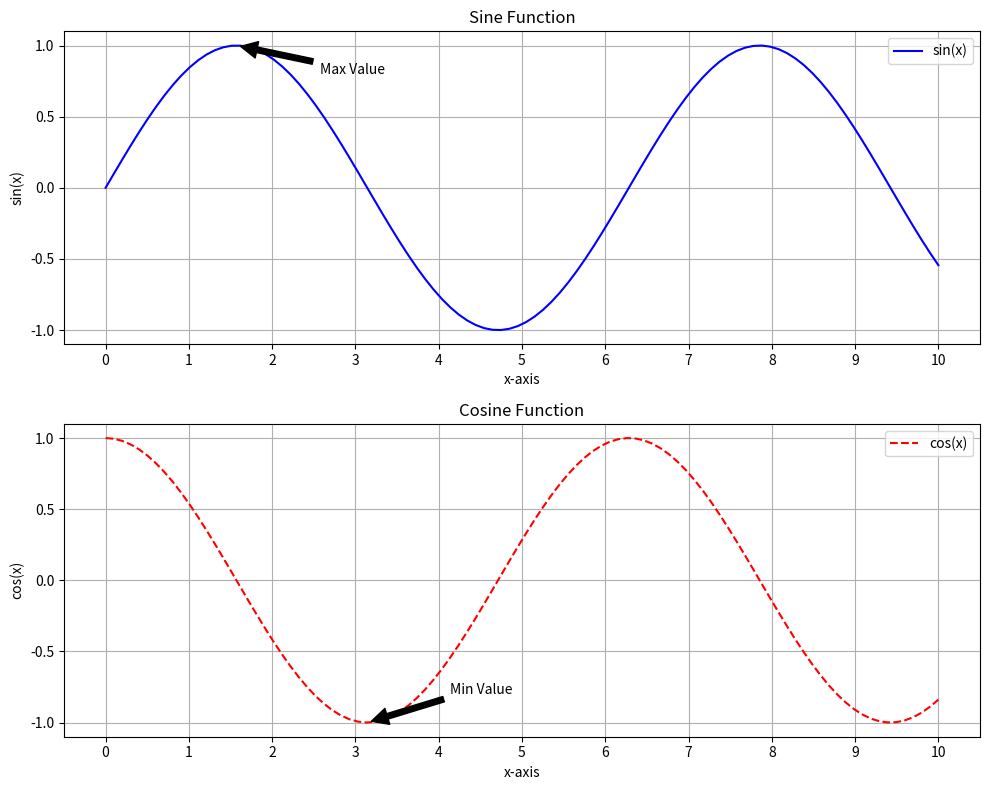

This chart was generated by the following Python code:
import matplotlib.pyplot as plt
import numpy as np

x_values = np.linspace(0, 10, 100)
y1_values = np.sin(x_values)
y2_values = np.cos(x_values)

fig, (ax1, ax2) = plt.subplots(2, 1, figsize=(10, 8))

ax1.plot(x_values, y1_values, label='sin(x)', color='blue', linestyle='-')
ax1.set_title('Sine Function')
ax1.set_xlabel('x-axis')
ax1.set_ylabel('sin(x)')
ax1.grid(True)
ax1.legend(loc='upper right')
ax1.set_xticks(np.arange(0, 11, 1))
ax1.set_yticks(np.arange(-1, 1.5, 0.5))
ax1.set_xticklabels([f'{i}' for i in range(11)])
ax1.set_yticklabels([f'{i:.1f}' for i in np.arange(-1, 1.5, 0.5)])
ax1.annotate('Max Value', xy=(np.pi/2, 1), xytext=(np.pi/2+1, 0.8),
             arrowprops=dict(facecolor='black', shrink=0.05))

ax2.plot(x_values, y2_values, label='cos(x)', color='red', linestyle='--')
ax2.set_title('Cosine Function')
ax2.set_xlabel('x-axis')
ax2.set_ylabel('cos(x)')
ax2.grid(True)
ax2.legend(loc='upper right')
ax2.set_xticks(np.arange(0, 11, 1))
ax2.set_yticks(np.arange(-1, 1.5, 0.5))
ax2.set_xticklabels([f'{i}' for i in range(11)])
ax2.set_yticklabels([f'{i:.1f}' for i in np.arange(-1, 1.5, 0.5)])
ax2.annotate('Min Value', xy=(np.pi, -1), xytext=(np.pi+1, -0.8),
             arrowprops=dict(facecolor='black', shrink=0.05))

plt.tight_layout()
plt.savefig('line_plot_with_annotations.png')
plt.show()
